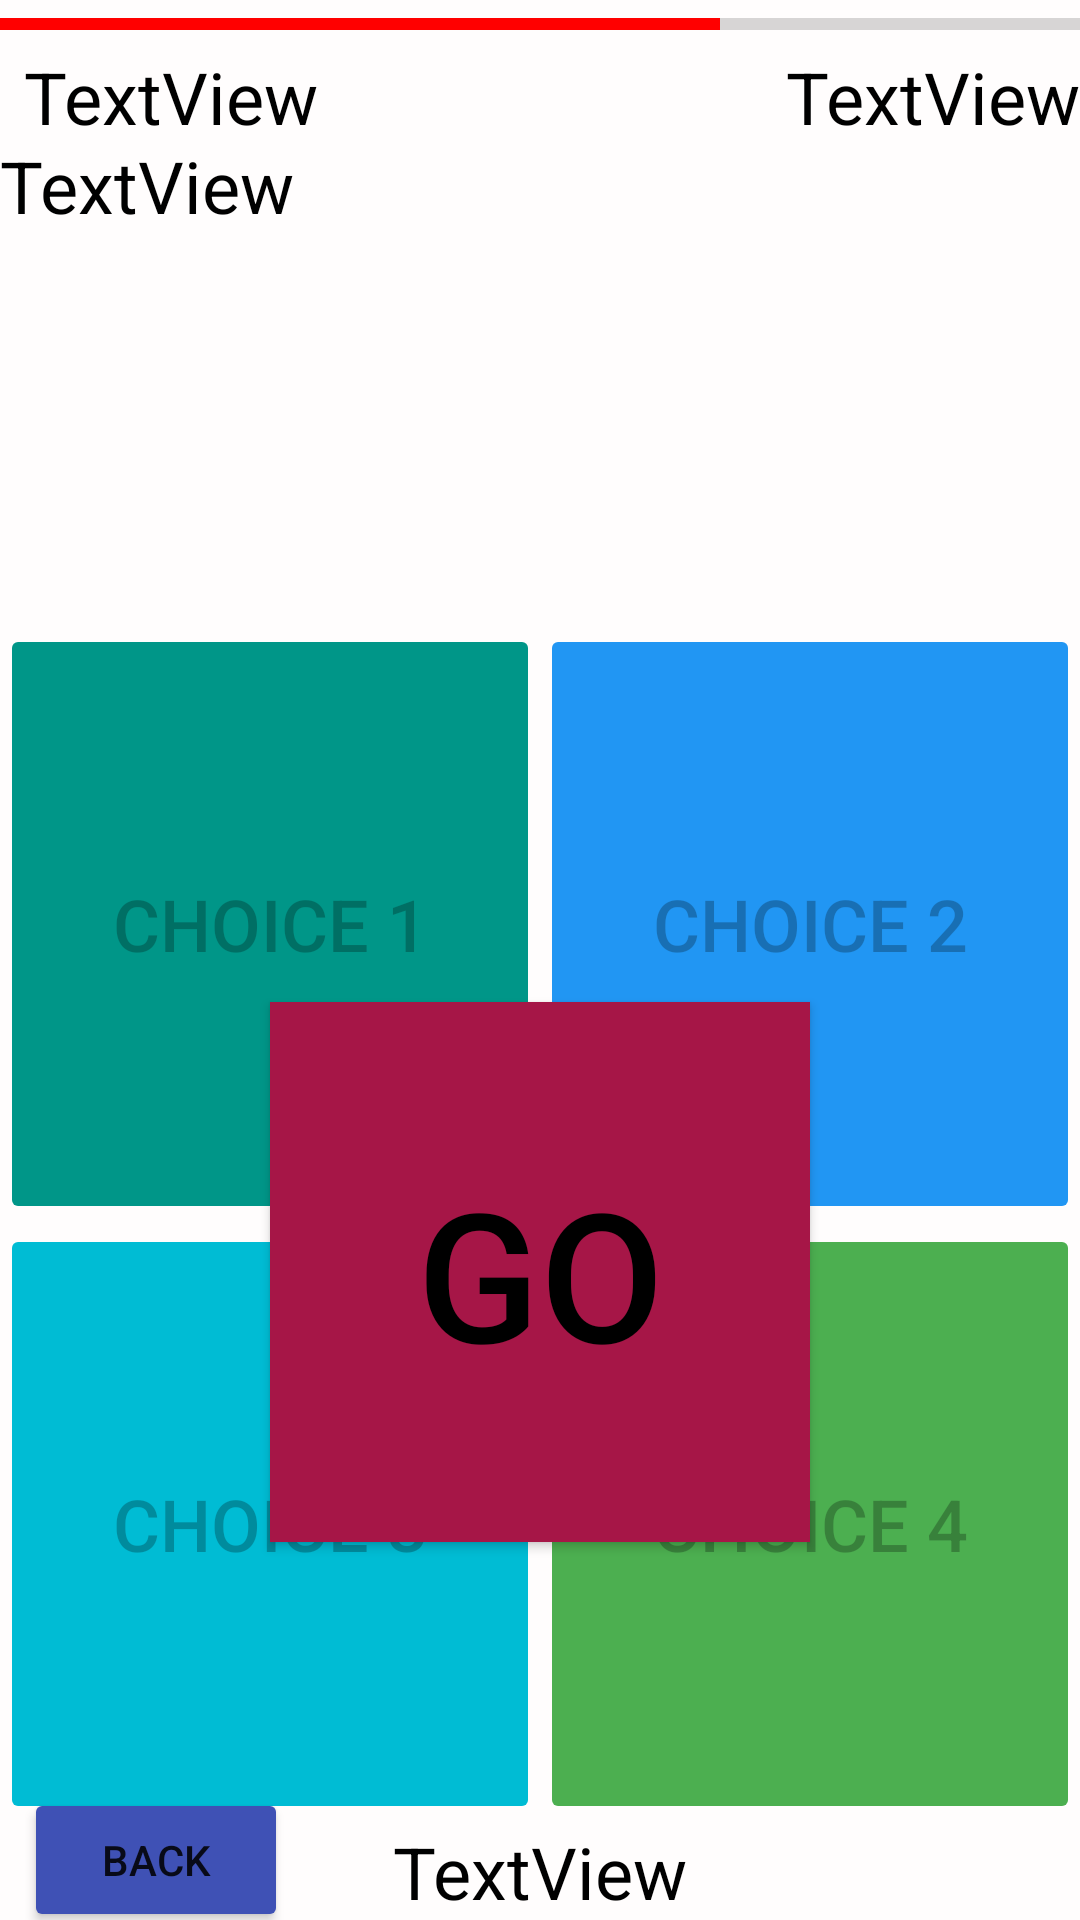

Write the Android layout XML for this screen, with the resource values it uses.
<!-- AndroidManifest.xml: application theme Theme.GameApp -->
<!-- res/layout/activity_math_game.xml -->
<?xml version="1.0" encoding="utf-8"?>
<androidx.constraintlayout.widget.ConstraintLayout xmlns:android="http://schemas.android.com/apk/res/android"
    xmlns:app="http://schemas.android.com/apk/res-auto"
    xmlns:tools="http://schemas.android.com/tools"
    android:layout_width="match_parent"
    android:layout_height="match_parent"
    android:background="#FFFDFD"
    tools:context=".model.MathGame">

    <Button
        android:id="@+id/btn_start"
        android:layout_width="180dp"
        android:layout_height="180dp"
        android:background="#A61647"
        android:text="Go"
        android:textColor="#000000"
        android:textSize="60sp"
        app:layout_constraintBottom_toBottomOf="parent"
        app:layout_constraintEnd_toEndOf="parent"
        app:layout_constraintStart_toStartOf="parent"
        app:layout_constraintTop_toTopOf="@id/tableLayout"
        tools:ignore="TextContrastCheck"
        tools:visibility="visible" />

    <ProgressBar
        android:id="@+id/progress_bar"
        style="?android:attr/progressBarStyleHorizontal"
        android:layout_width="0dp"
        android:layout_height="wrap_content"
        android:max="30"
        android:progress="20"
        android:progressTint="#FF0000"
        app:layout_constraintEnd_toEndOf="parent"
        app:layout_constraintStart_toStartOf="parent"
        app:layout_constraintTop_toTopOf="parent" />

    <TextView
        android:id="@+id/tv_timer"
        android:layout_width="wrap_content"
        android:layout_height="wrap_content"
        android:layout_marginStart="8dp"
        android:text="TextView"
        android:textColor="#000000"
        android:textSize="24sp"
        app:layout_constraintStart_toStartOf="parent"
        app:layout_constraintTop_toBottomOf="@id/progress_bar" />

    <TextView
        android:id="@+id/tv_score"
        android:layout_width="wrap_content"
        android:layout_height="wrap_content"
        android:text="TextView"
        android:textColor="#000000"
        android:textSize="24sp"
        app:layout_constraintEnd_toEndOf="parent"
        app:layout_constraintTop_toBottomOf="@id/progress_bar" />

    <TableLayout
        android:id="@+id/tableLayout"
        android:layout_width="0dp"
        android:layout_height="400dp"
        android:layout_marginTop="160dp"
        app:layout_constraintBottom_toBottomOf="parent"
        app:layout_constraintEnd_toEndOf="parent"
        app:layout_constraintStart_toStartOf="parent"
        app:layout_constraintTop_toBottomOf="@+id/progress_bar">

        <TableRow
            android:layout_width="match_parent"
            android:layout_height="match_parent">

            <Button
                android:id="@+id/btn_answer0"
                android:layout_width="wrap_content"
                android:layout_height="200dp"
                android:layout_weight="1"
                android:backgroundTint="#009688"
                android:enabled="false"
                android:text="Choice 1"
                android:textSize="24sp" />

            <Button
                android:id="@+id/btn_answer1"
                android:layout_width="wrap_content"
                android:layout_height="200dp"
                android:layout_weight="1"
                android:backgroundTint="#2196F3"
                android:enabled="false"
                android:text="CHOICE 2"
                android:textSize="24sp" />
        </TableRow>

        <TableRow
            android:layout_width="match_parent"
            android:layout_height="match_parent">

            <Button
                android:id="@+id/btn_answer2"
                android:layout_width="wrap_content"
                android:layout_height="200dp"
                android:layout_weight="1"
                android:backgroundTint="#00BCD4"
                android:enabled="false"
                android:text="CHOICE 3"
                android:textSize="24sp" />

            <Button
                android:id="@+id/btn_answer3"
                android:layout_width="wrap_content"
                android:layout_height="200dp"
                android:layout_weight="1"
                android:backgroundTint="#4CAF50"
                android:enabled="false"
                android:text="CHOICE 4"
                android:textSize="24sp" />
        </TableRow>

    </TableLayout>

    <TextView
        android:id="@+id/tv_message"
        android:layout_width="wrap_content"
        android:layout_height="wrap_content"
        android:text="TextView"
        android:textColor="#000000"
        android:textSize="24sp"
        app:layout_constraintBottom_toBottomOf="parent"
        app:layout_constraintEnd_toEndOf="parent"
        app:layout_constraintStart_toStartOf="parent" />

    <TextView
        android:id="@+id/tv_question"
        android:layout_width="0dp"
        android:layout_height="125dp"
        android:layout_marginBottom="8dp"
        android:singleLine="false"
        android:text="TextView"
        android:textColor="#000000"
        android:textSize="24sp"
        app:layout_constraintBottom_toTopOf="@+id/tableLayout"
        app:layout_constraintEnd_toEndOf="parent"
        app:layout_constraintStart_toStartOf="parent"
        app:layout_constraintTop_toBottomOf="@+id/progress_bar" />

    <Button
        android:id="@+id/btn_back"
        android:layout_width="wrap_content"
        android:layout_height="wrap_content"
        android:layout_marginStart="8dp"
        android:layout_marginBottom="8dp"
        android:backgroundTint="#3F51B5"
        android:text="Back"
        android:textSize="14sp"
        app:layout_constraintBottom_toBottomOf="parent"
        app:layout_constraintStart_toStartOf="parent"
        app:layout_constraintTop_toBottomOf="@+id/tableLayout" />

</androidx.constraintlayout.widget.ConstraintLayout>
<!-- resources referenced by this layout -->
<resources>
  <style name="Theme.GameApp" parent="Theme.AppCompat.DayNight.NoActionBar">
          
          <item name="colorPrimary">@color/purple_500</item>
          <item name="colorPrimaryVariant">@color/purple_700</item>
          <item name="colorOnPrimary">@color/white</item>
          
          <item name="colorSecondary">@color/teal_200</item>
          <item name="colorSecondaryVariant">@color/teal_700</item>
          <item name="colorOnSecondary">@color/black</item>
          
          <item name="android:statusBarColor" tools:targetApi="l">?attr/colorPrimaryVariant</item>
          
      </style>
  <!-- not gathered from this repository: default colours our renderer supplied (Android Studio template values) -->
  <color name="purple_500">#FF6200EE</color>
  <color name="purple_700">#FF3700B3</color>
  <color name="teal_200">#FF03DAC5</color>
  <color name="teal_700">#FF018786</color>
  <color name="black">#FF000000</color>
  <color name="white">#FFFFFFFF</color>
</resources>
